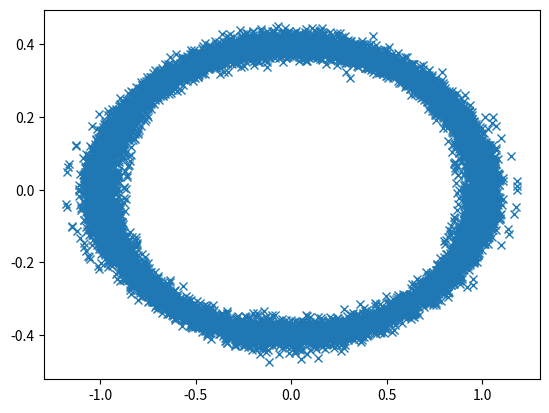

This chart was generated by the following Python code:
import numpy as np


# -------------------------------------------------------------------

if __name__ == '__main__':
    import matplotlib.pyplot as plt
    from math import sqrt, sin, cos, pi
    import random

    # FIXME: True random data! Random in all the vars
    npoints = 100

    u0, v0 = 1., 2.
    
    au = 1.
    av = 0.4

    b0 = 0.2
    b1 = 0.4

    c = 0.2

    # ------

    # ------
    
    u = np.array([u0, v0]); u /= np.linalg.norm(u)
    v = np.array([-v0, u0]); v /= np.linalg.norm(v)

    xs, ys = [], []
    for aui in np.random.normal(au, au/20, npoints):
        for avi in np.random.normal(av, av/20, npoints):
            t = 2*pi*random.random()
            x, y = aui*cos(t), avi*sin(t)
            xs.append(x)
            ys.append(y)

    plt.figure()
    plt.plot(xs, ys, marker='x', linestyle='none')
    plt.show()
    
    def fun(x, pts):
        x = u0, v0, a, b, c
